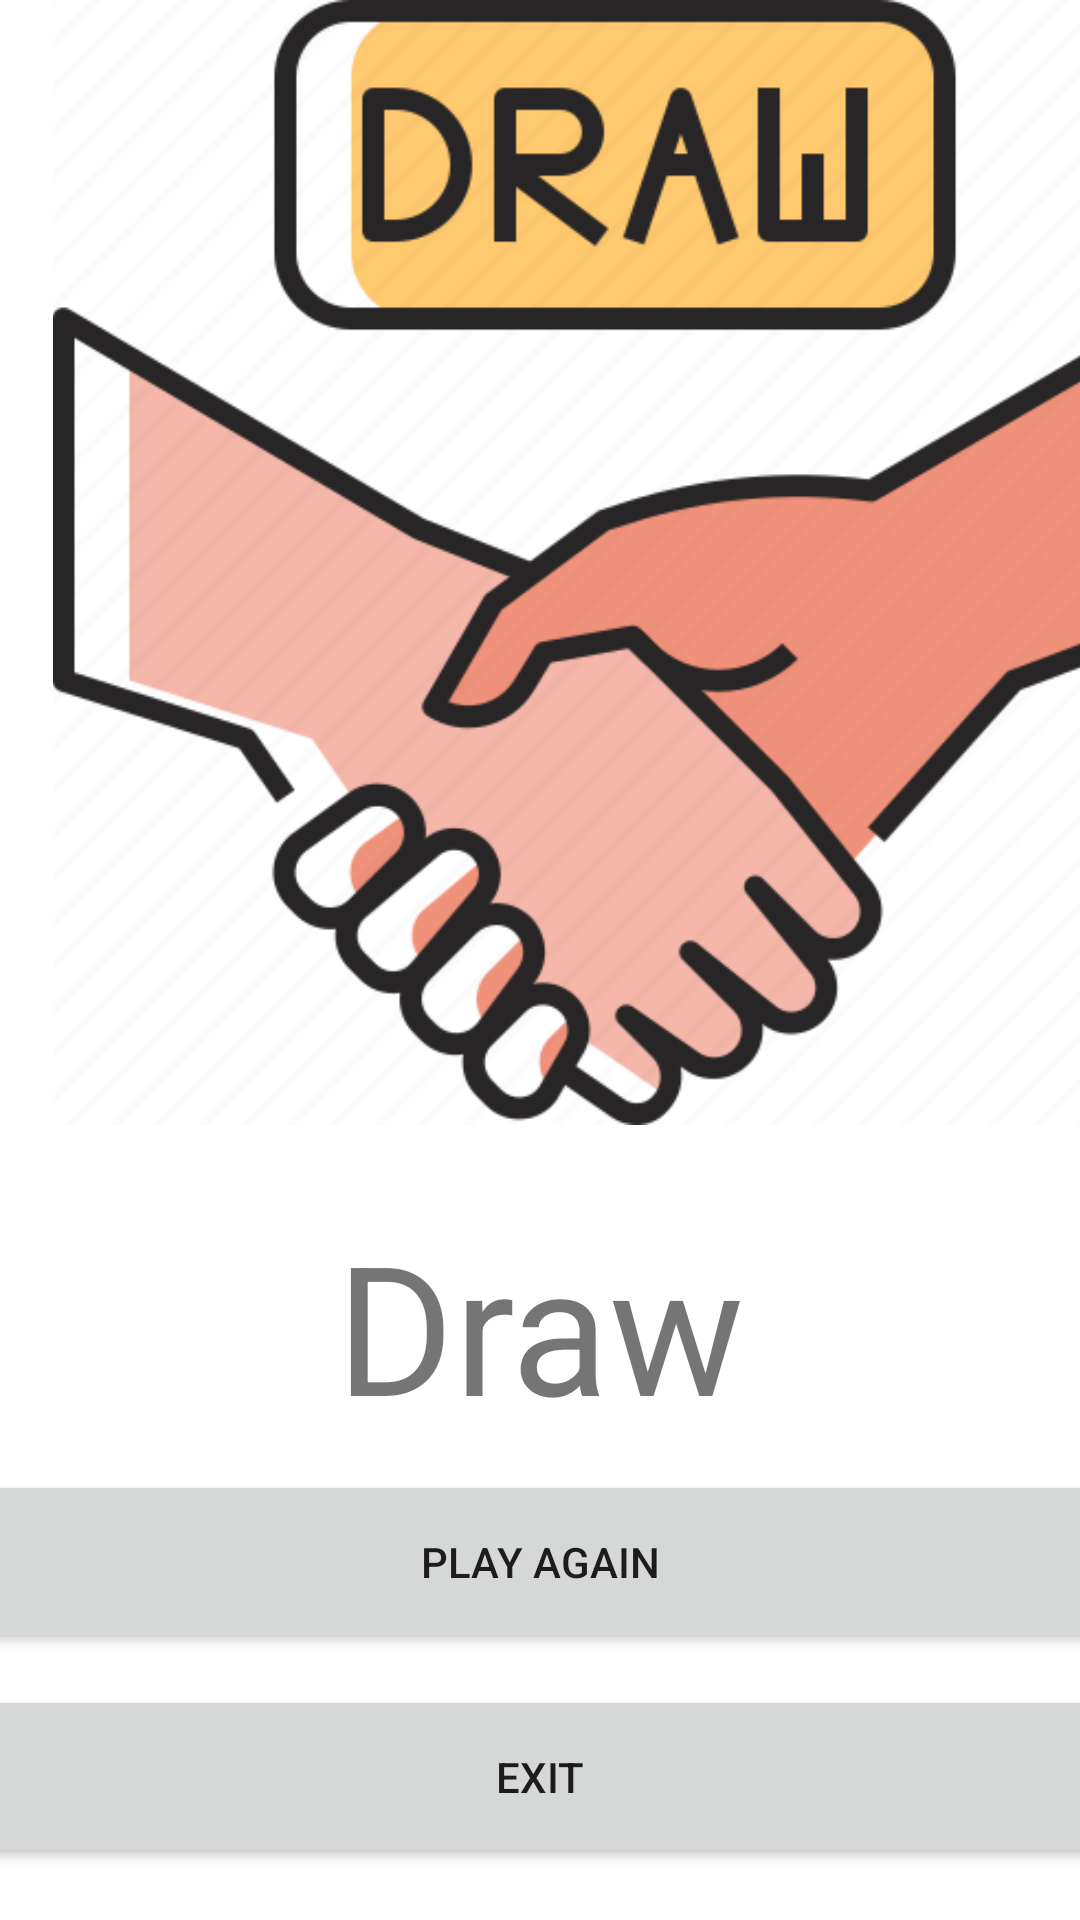

Here is an Android app screen rendered from its layout file. Give the layout XML and the strings, colors and styles it references.
<!-- AndroidManifest.xml: application theme Theme.Urok1_0302 -->
<!-- res/layout/activity_main7.xml -->
<?xml version="1.0" encoding="utf-8"?>
<androidx.constraintlayout.widget.ConstraintLayout xmlns:android="http://schemas.android.com/apk/res/android"
    xmlns:app="http://schemas.android.com/apk/res-auto"
    xmlns:tools="http://schemas.android.com/tools"
    android:layout_width="match_parent"
    android:layout_height="match_parent"
    tools:context=".MainActivity7">

    <Button
        android:id="@+id/button5"
        android:layout_width="375dp"
        android:layout_height="61dp"
        android:text="Exit"
        app:layout_constraintBottom_toBottomOf="parent"
        app:layout_constraintEnd_toEndOf="parent"
        app:layout_constraintHorizontal_bias="0.527"
        app:layout_constraintStart_toStartOf="parent"
        app:layout_constraintTop_toTopOf="parent"
        app:layout_constraintVertical_bias="0.97" />

    <Button
        android:id="@+id/button6"
        android:layout_width="375dp"
        android:layout_height="61dp"

        android:text="play again"
        app:layout_constraintBottom_toBottomOf="parent"
        app:layout_constraintEnd_toEndOf="parent"
        app:layout_constraintHorizontal_bias="0.527"
        app:layout_constraintStart_toStartOf="parent"
        app:layout_constraintTop_toTopOf="parent"
        app:layout_constraintVertical_bias="0.846" />

    <ImageView
        android:id="@+id/imageView4"
        android:layout_width="410dp"
        android:layout_height="375dp"
        app:layout_constraintBottom_toBottomOf="parent"
        app:layout_constraintEnd_toEndOf="parent"
        app:layout_constraintHorizontal_bias="0.0"
        app:layout_constraintStart_toStartOf="parent"
        app:layout_constraintTop_toTopOf="parent"
        app:layout_constraintVertical_bias="0.0"
        app:srcCompat="@drawable/draw" />

    <TextView
        android:id="@+id/textView6"
        android:layout_width="wrap_content"
        android:layout_height="wrap_content"
        android:text="Draw"
        android:textSize="60dp"
        app:layout_constraintBottom_toBottomOf="parent"
        app:layout_constraintEnd_toEndOf="parent"
        app:layout_constraintStart_toStartOf="parent"
        app:layout_constraintTop_toTopOf="parent"
        app:layout_constraintVertical_bias="0.717" />
</androidx.constraintlayout.widget.ConstraintLayout>
<!-- resources referenced by this layout -->
<resources>
  <!-- drawable draw: png bitmap (drawable, 54816 bytes) -->
  <style name="Theme.Urok1_0302" parent="Theme.MaterialComponents.DayNight.DarkActionBar">
          
          <item name="colorPrimary">@color/purple_500</item>
          <item name="colorPrimaryVariant">@color/purple_700</item>
          <item name="colorOnPrimary">@color/white</item>
          
          <item name="colorSecondary">@color/teal_200</item>
          <item name="colorSecondaryVariant">@color/teal_700</item>
          <item name="colorOnSecondary">@color/black</item>
          
          <item name="android:statusBarColor" tools:targetApi="l">?attr/colorPrimaryVariant</item>
          
      </style>
  <!-- not gathered from this repository: default colours our renderer supplied (Android Studio template values) -->
  <color name="purple_500">#FF6200EE</color>
  <color name="purple_700">#FF3700B3</color>
  <color name="teal_200">#FF03DAC5</color>
  <color name="teal_700">#FF018786</color>
  <color name="black">#FF000000</color>
  <color name="white">#FFFFFFFF</color>
</resources>
